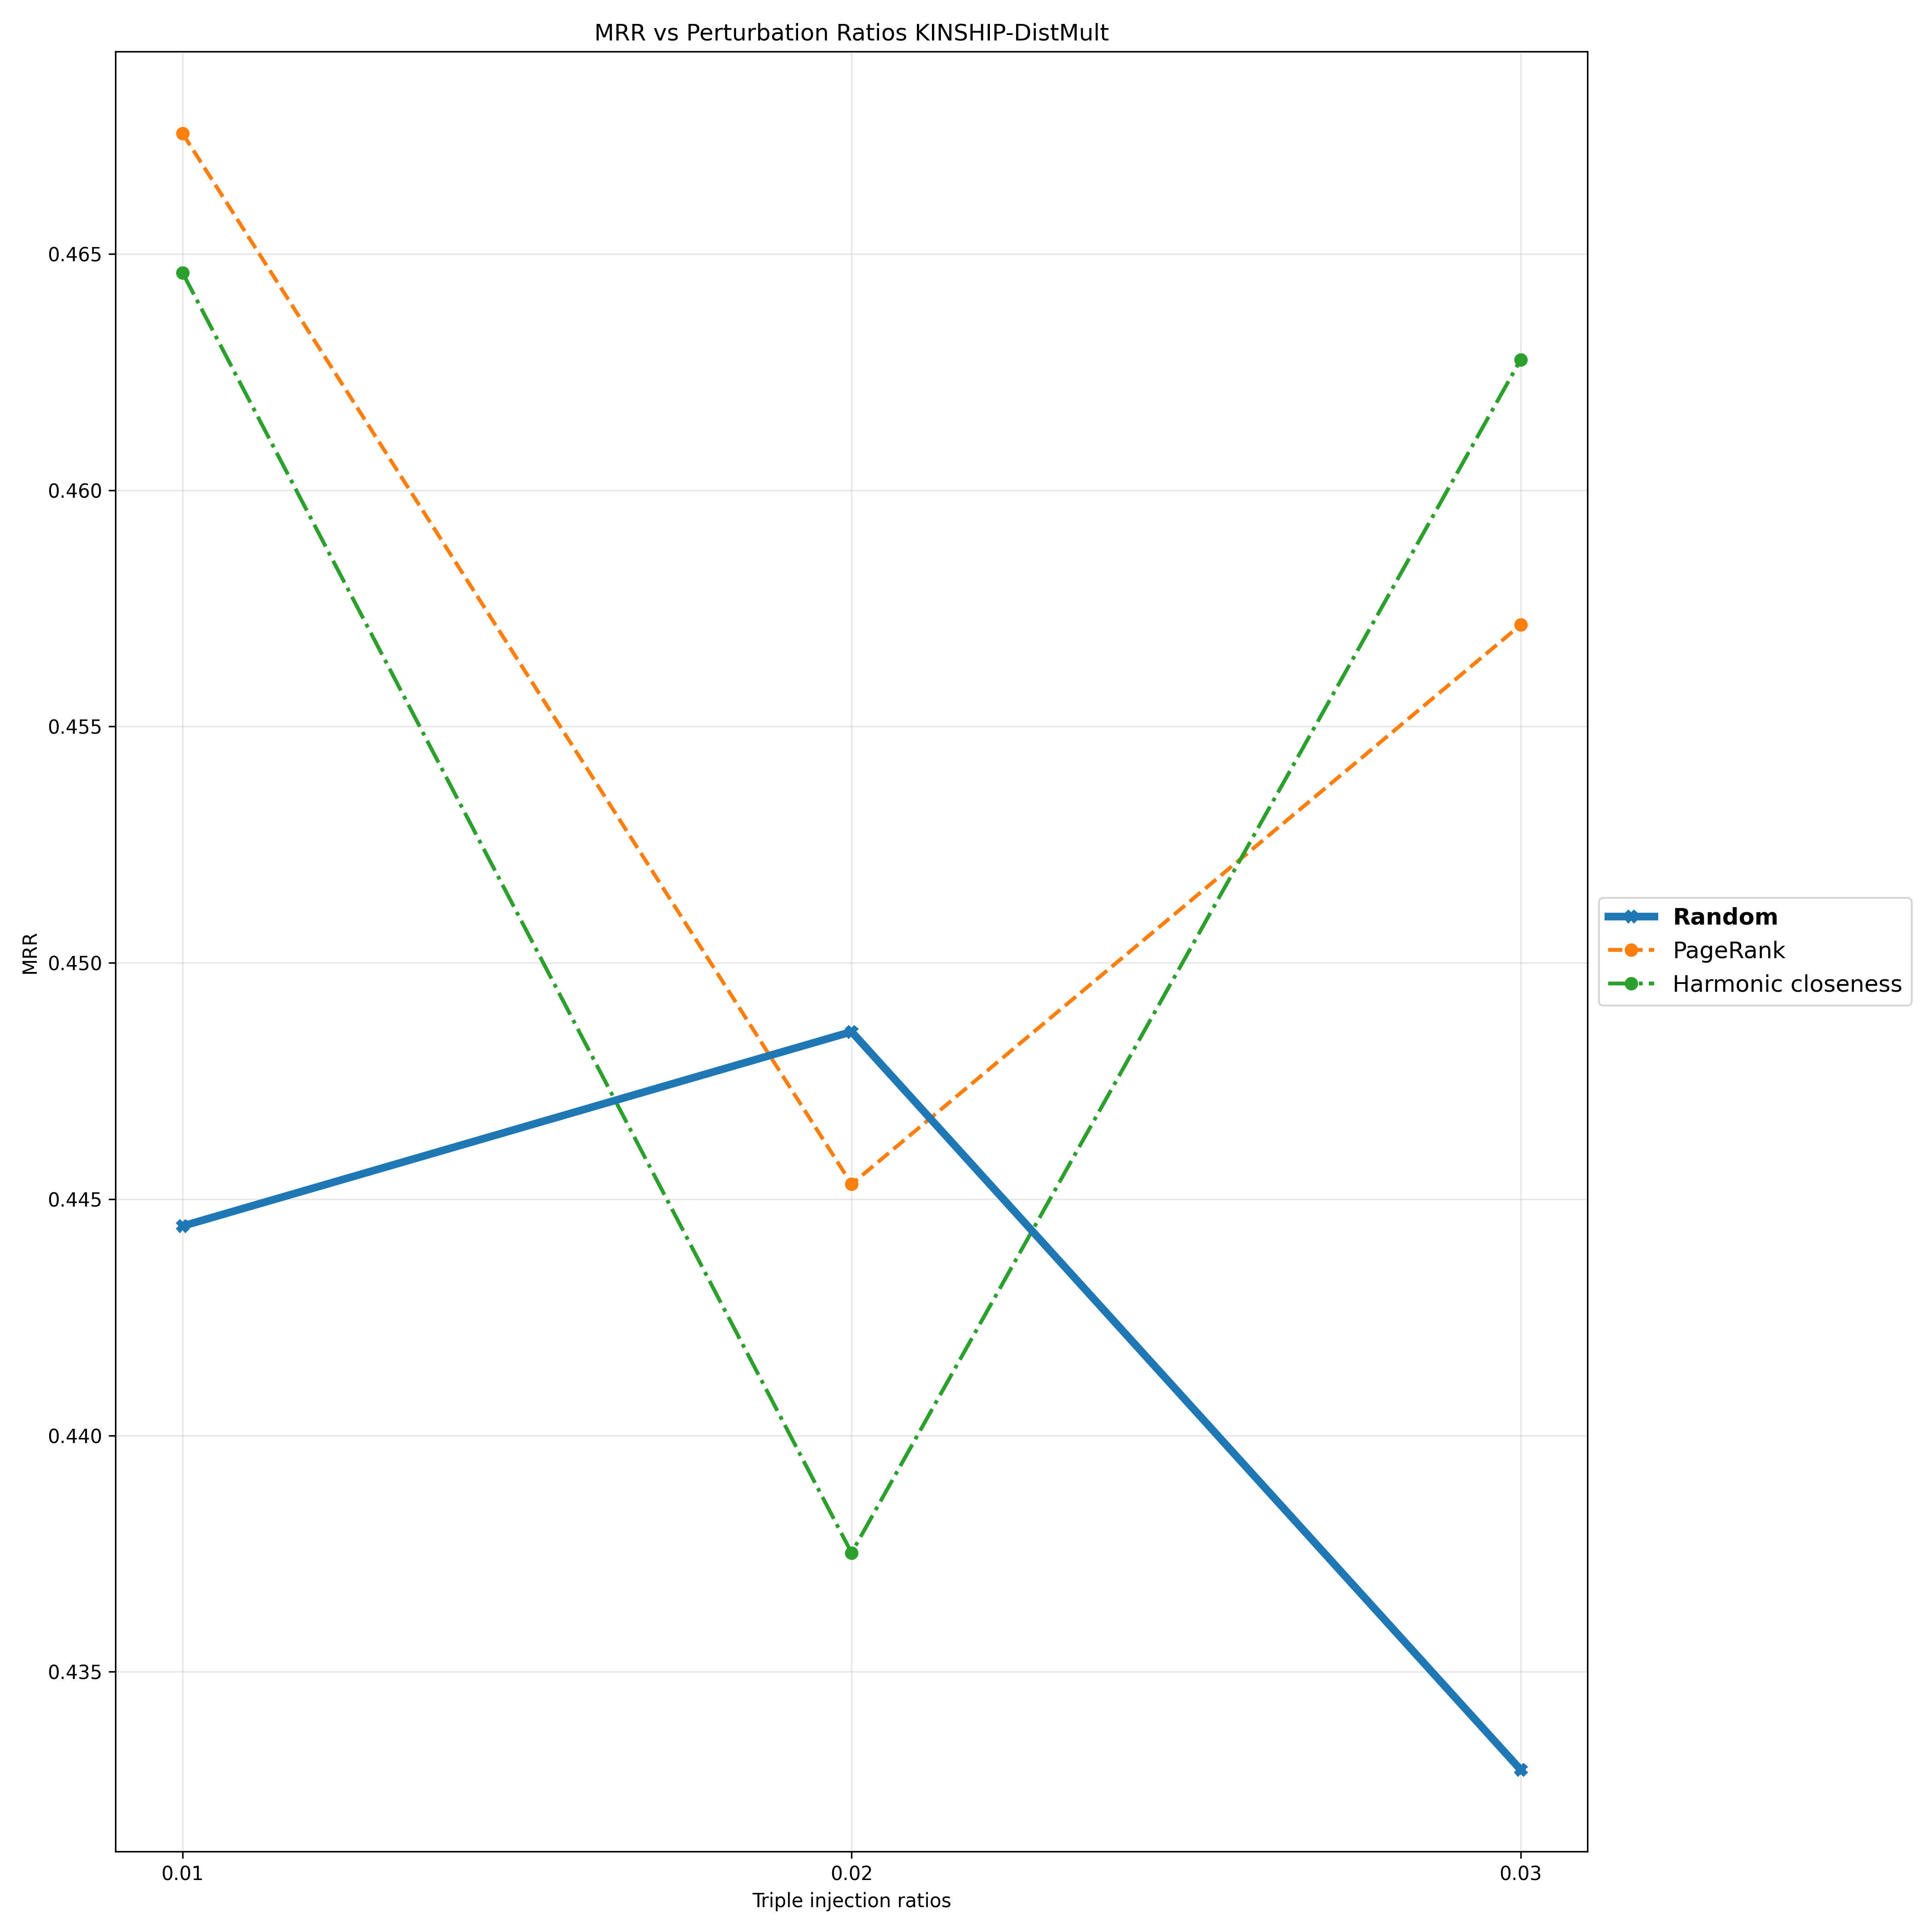

Data behind this chart, as committed beside it:
Triple Injection Ratios, 0.01, 0.02, 0.03
Random, 0.4444, 0.4485, 0.4329
PageRank, 0.4676, 0.4453, 0.4572
Harmonic closeness, 0.4646, 0.4375, 0.4628
